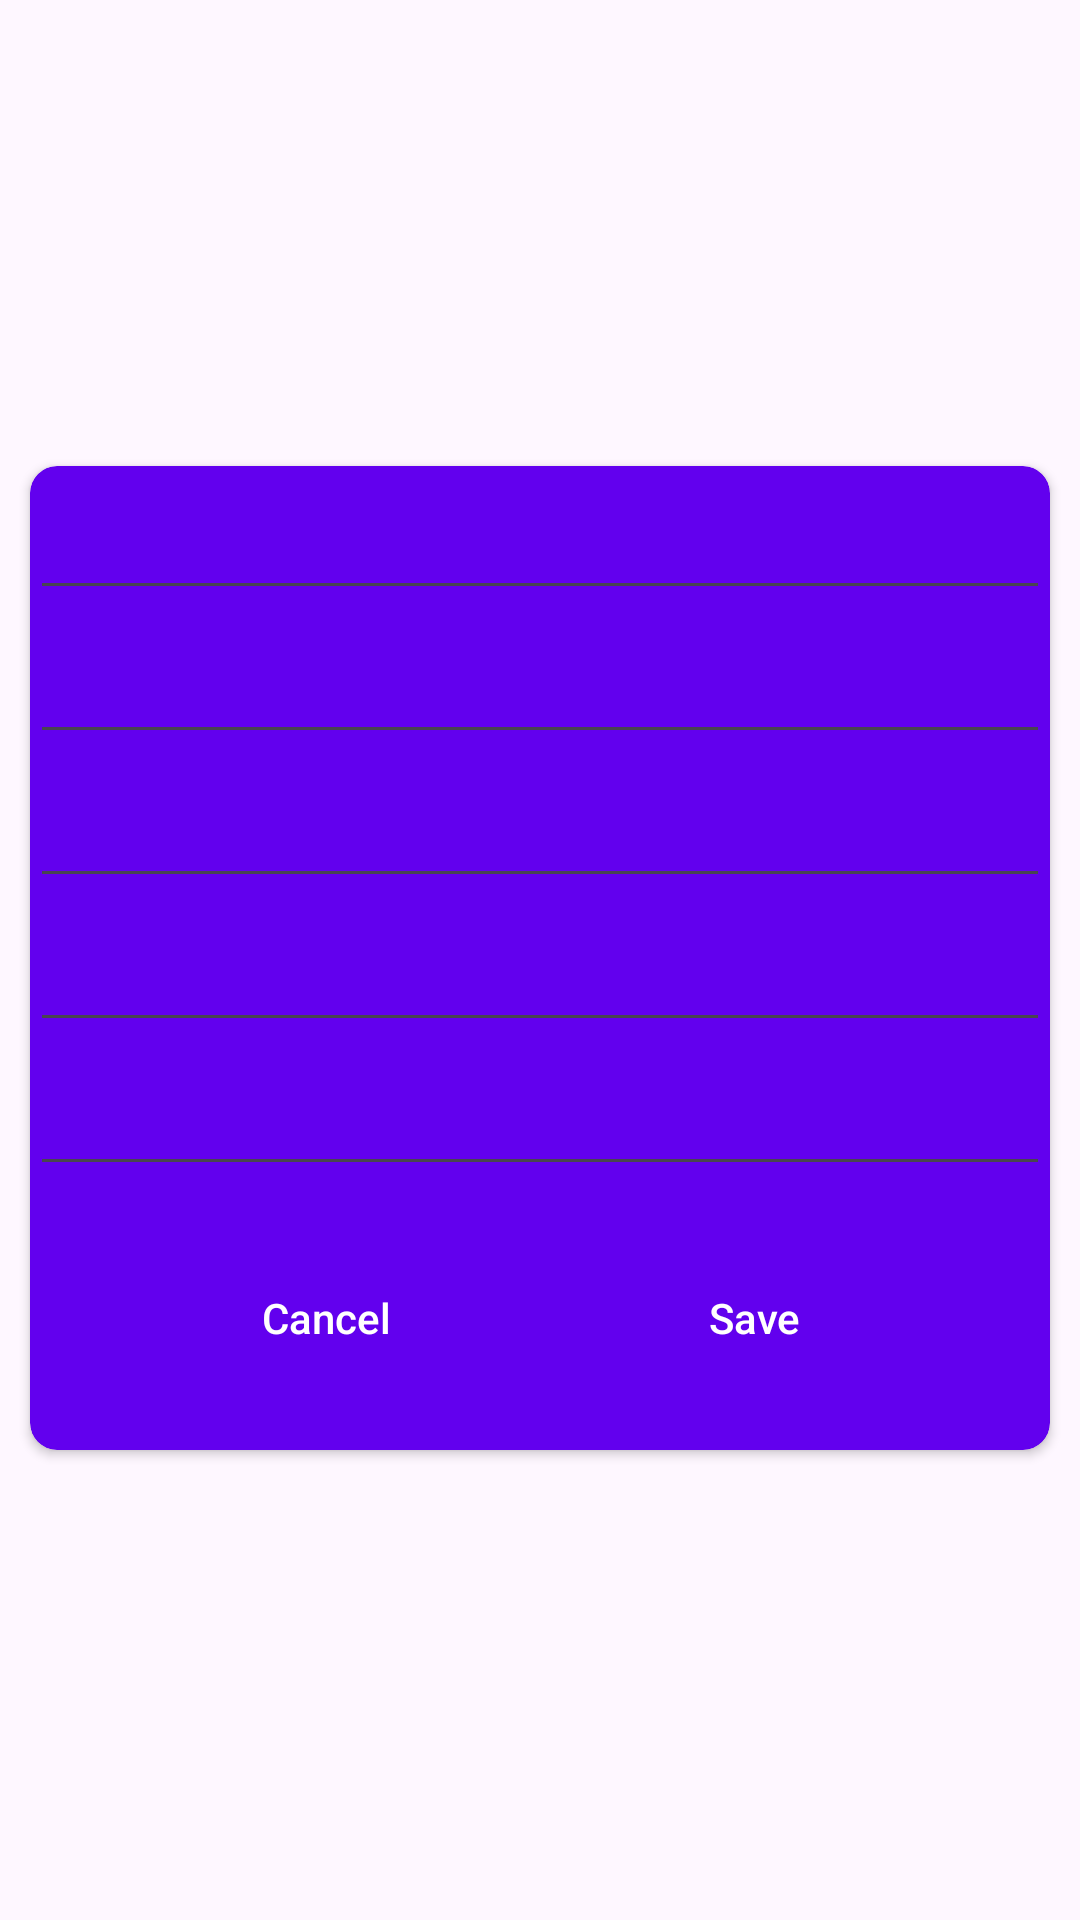

The Android layout XML behind this screen, and the referenced resources:
<!-- AndroidManifest.xml: application theme Theme.ToDoListApp03 -->
<!-- res/layout/activity_edit_note.xml -->
<?xml version="1.0" encoding="utf-8"?>
<androidx.constraintlayout.widget.ConstraintLayout xmlns:android="http://schemas.android.com/apk/res/android"
    xmlns:app="http://schemas.android.com/apk/res-auto"
    xmlns:tools="http://schemas.android.com/tools"
    android:layout_width="match_parent"
    android:layout_height="match_parent"
    android:background="@drawable/background_gradient"


    tools:context=".EditNoteActivity">

    <androidx.cardview.widget.CardView
        android:id="@+id/cardView"
        android:layout_width="match_parent"
        android:layout_height="wrap_content"
        android:layout_marginHorizontal="10dp"
        android:elevation="9dp"
        app:cardBackgroundColor="@color/colorPrimary"
        android:transitionName="expanding_transitions"

        app:cardCornerRadius="9dp"
        app:layout_constraintBottom_toBottomOf="parent"
        app:layout_constraintTop_toTopOf="parent"
        app:layout_constraintVertical_bias="0.498"
        tools:layout_editor_absoluteX="3dp"
        tools:targetApi="lollipop">

        <androidx.constraintlayout.widget.ConstraintLayout
            android:layout_width="match_parent"
            android:layout_height="match_parent"
            android:layout_marginBottom="20dp">

            <EditText
                android:id="@+id/edt_date"
                android:layout_width="match_parent"
                android:layout_height="wrap_content"
                android:importantForAutofill="no"
                android:minHeight="48dp"
                android:textColor="@android:color/white"
                app:layout_constraintEnd_toEndOf="parent"
                app:layout_constraintStart_toStartOf="parent"
                app:layout_constraintTop_toTopOf="parent"
                tools:ignore="TextFields"
                tools:text="@string/date" />

            <EditText
                android:id="@+id/edt_description"
                android:layout_width="match_parent"
                android:layout_height="wrap_content"
                android:minHeight="48dp"
                android:textColor="@android:color/white"
                app:layout_constraintEnd_toEndOf="parent"
                app:layout_constraintStart_toStartOf="parent"
                app:layout_constraintTop_toBottomOf="@+id/edt_date"
                tools:ignore="Autofill,TextFields"
                tools:text="@string/description" />

            <EditText
                android:id="@+id/edt_urgency"
                android:layout_width="match_parent"
                android:layout_height="wrap_content"
                android:minHeight="48dp"
                android:textColor="@android:color/white"
                app:layout_constraintEnd_toEndOf="parent"
                app:layout_constraintStart_toStartOf="parent"
                app:layout_constraintTop_toBottomOf="@+id/edt_description"
                tools:ignore="Autofill,HardcodedText,TextContrastCheck,TextFields"
                tools:text="urgency" />

            <EditText
                android:id="@+id/edt_done"
                android:layout_width="match_parent"
                android:layout_height="wrap_content"
                android:minHeight="48dp"
                android:textColor="@android:color/white"
                app:layout_constraintEnd_toEndOf="parent"
                app:layout_constraintStart_toStartOf="parent"
                app:layout_constraintTop_toBottomOf="@+id/edt_urgency"
                tools:ignore="Autofill,HardcodedText,TextFields"
                tools:text="done" />


            <EditText
                android:id="@+id/edt_move"
                android:layout_width="match_parent"
                android:layout_height="wrap_content"
                android:minHeight="48dp"
                android:textColor="@android:color/white"
                app:layout_constraintTop_toBottomOf="@+id/edt_done"
                tools:ignore="Autofill,TextContrastCheck,TextFields"
                tools:layout_editor_absoluteX="61dp"
                tools:text="@string/the_new_date" />

            <Button
                android:id="@+id/btn_cancel"
                android:layout_width="wrap_content"
                android:layout_height="48dp"
                android:background="@drawable/button_shape"
                android:layout_marginTop="20dp"
                android:text="@string/cancel"
                android:textAllCaps="false"
                android:textColor="@android:color/white"
                app:layout_constraintBottom_toBottomOf="parent"
                app:layout_constraintEnd_toStartOf="@+id/btn_save"
                app:layout_constraintStart_toStartOf="parent"
                app:layout_constraintTop_toBottomOf="@+id/edt_move">

            </Button>

            <Button
                android:id="@+id/btn_save"
                android:layout_width="wrap_content"
                android:layout_height="48dp"
                android:layout_marginTop="20dp"
                android:background="@drawable/button_shape"
                android:text="@string/save"
                android:textAllCaps="false"
                android:textColor="@android:color/white"
                app:layout_constraintBottom_toBottomOf="parent"
                app:layout_constraintEnd_toEndOf="parent"
                app:layout_constraintStart_toEndOf="@+id/btn_cancel"
                app:layout_constraintTop_toBottomOf="@+id/edt_move">

            </Button>


        </androidx.constraintlayout.widget.ConstraintLayout>

    </androidx.cardview.widget.CardView>



</androidx.constraintlayout.widget.ConstraintLayout>
<!-- resources referenced by this layout -->
<resources>
  <string name="cancel">Cancel</string>
  <string name="date">date</string>
  <string name="description">description</string>
  <string name="save">Save</string>
  <string name="the_new_date">the new date</string>
  <style name="Theme.ToDoListApp03" parent="Base.Theme.ToDoListApp03" />
  <style name="Base.Theme.ToDoListApp03" parent="Theme.Material3.DayNight">
          
          
      </style>
  <!-- not gathered from this repository: default colours our renderer supplied (Android Studio template values) -->
  <color name="colorPrimary">#FF6200EE</color>
</resources>
